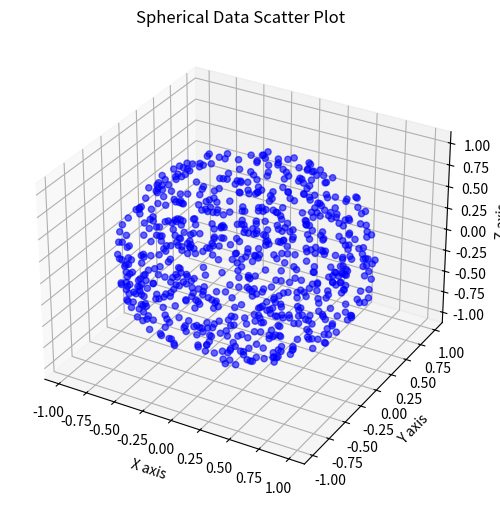

Python code for this plot:
import numpy as np
import matplotlib.pyplot as plt
from mpl_toolkits.mplot3d import Axes3D

def generate_spherical_data(n_samples, n_dimensions, radius=1, random_state=None):
    if random_state is not None:
        np.random.seed(random_state)
    
    # Generate random points on a unit sphere
    X = np.random.randn(n_samples, n_dimensions)
    X /= np.linalg.norm(X, axis=1)[:, np.newaxis]  # Normalize each row to have unit norm
    X *= radius  # Scale to desired radius
    
    return X

# Parameters for data generation
n_samples = 729
n_dimensions = 4  # Number of dimensions for visualization (2 or 3 recommended)
radius = 1.0  # Radius of the spherical distribution
random_state = 0  # Random state for reproducibility

# Generate synthetic data on a sphere
X = generate_spherical_data(n_samples, n_dimensions, radius=radius, random_state=random_state)

# Plotting the spherical data in 3D
fig = plt.figure(figsize=(8, 6))
ax = fig.add_subplot(111, projection='3d')

ax.scatter(X[:, 0], X[:, 1], X[:, 2], c='b', marker='o', alpha=0.6)
ax.set_xlabel('X axis')
ax.set_ylabel('Y axis')
ax.set_zlabel('Z axis')
ax.set_title('Spherical Data Scatter Plot')

plt.show() 
